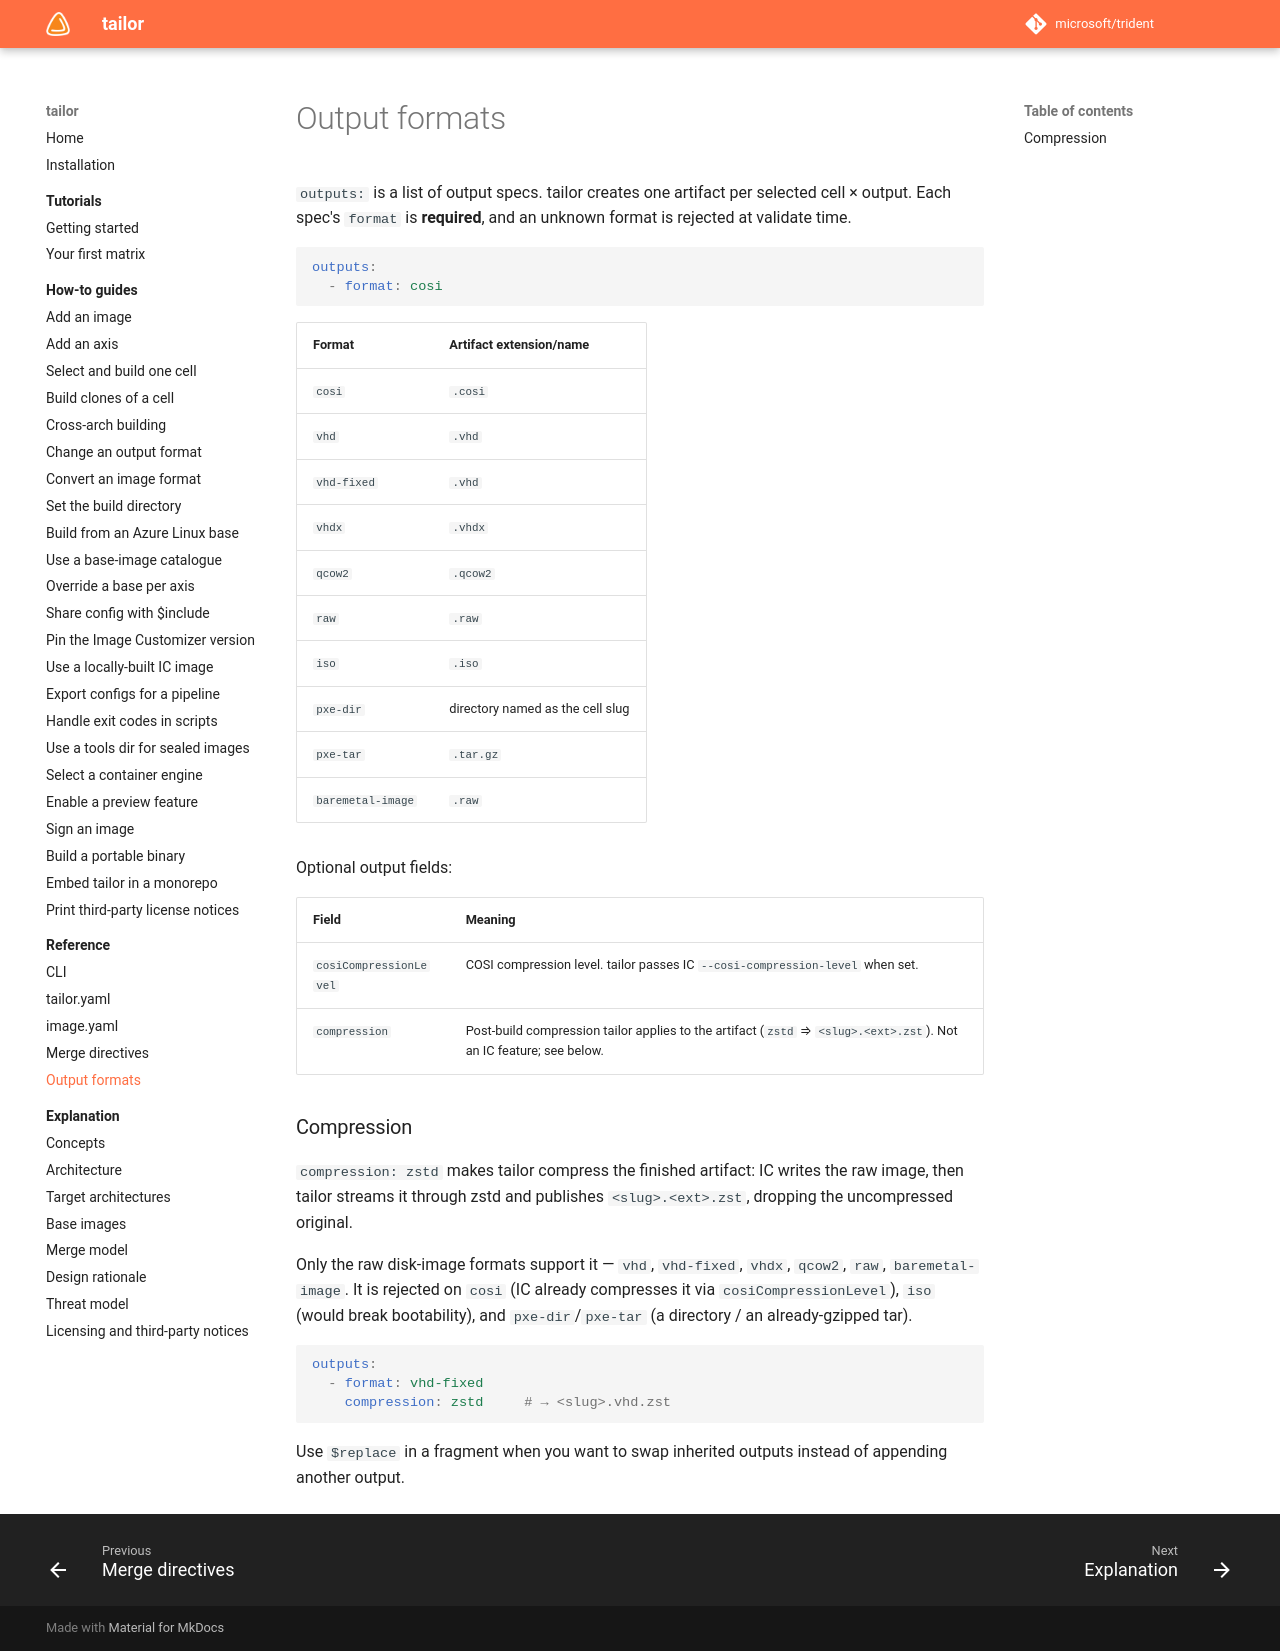

repository: frhuelsz/tailor · page: 1.3/reference/output-formats/index.html · generator: mkdocs

# Output formats

`outputs:` is a list of output specs. tailor creates one artifact per selected cell × output. Each
spec's `format` is **required**, and an unknown format is rejected at validate time.

```yaml
outputs:
  - format: cosi
```

| Format | Artifact extension/name |
| --- | --- |
| `cosi` | `.cosi` |
| `vhd` | `.vhd` |
| `vhd-fixed` | `.vhd` |
| `vhdx` | `.vhdx` |
| `qcow2` | `.qcow2` |
| `raw` | `.raw` |
| `iso` | `.iso` |
| `pxe-dir` | directory named as the cell slug |
| `pxe-tar` | `.tar.gz` |
| `baremetal-image` | `.raw` |

Optional output fields:

| Field | Meaning |
| --- | --- |
| `cosiCompressionLevel` | COSI compression level. tailor passes IC `--cosi-compression-level` when set. |
| `compression` | Post-build compression tailor applies to the artifact (`zstd` ⇒ `<slug>.<ext>.zst`). Not an IC feature; see below. |

### Compression

`compression: zstd` makes tailor compress the finished artifact: IC writes the raw image, then tailor
streams it through zstd and publishes `<slug>.<ext>.zst`, dropping the uncompressed original.

Only the raw disk-image formats support it — `vhd`, `vhd-fixed`, `vhdx`, `qcow2`, `raw`,
`baremetal-image`. It is rejected on `cosi` (IC already compresses it via `cosiCompressionLevel`),
`iso` (would break bootability), and `pxe-dir`/`pxe-tar` (a directory / an already-gzipped tar).

```yaml
outputs:
  - format: vhd-fixed
    compression: zstd     # → <slug>.vhd.zst
```

Use `$replace` in a fragment when you want to swap inherited outputs instead of appending another output.
